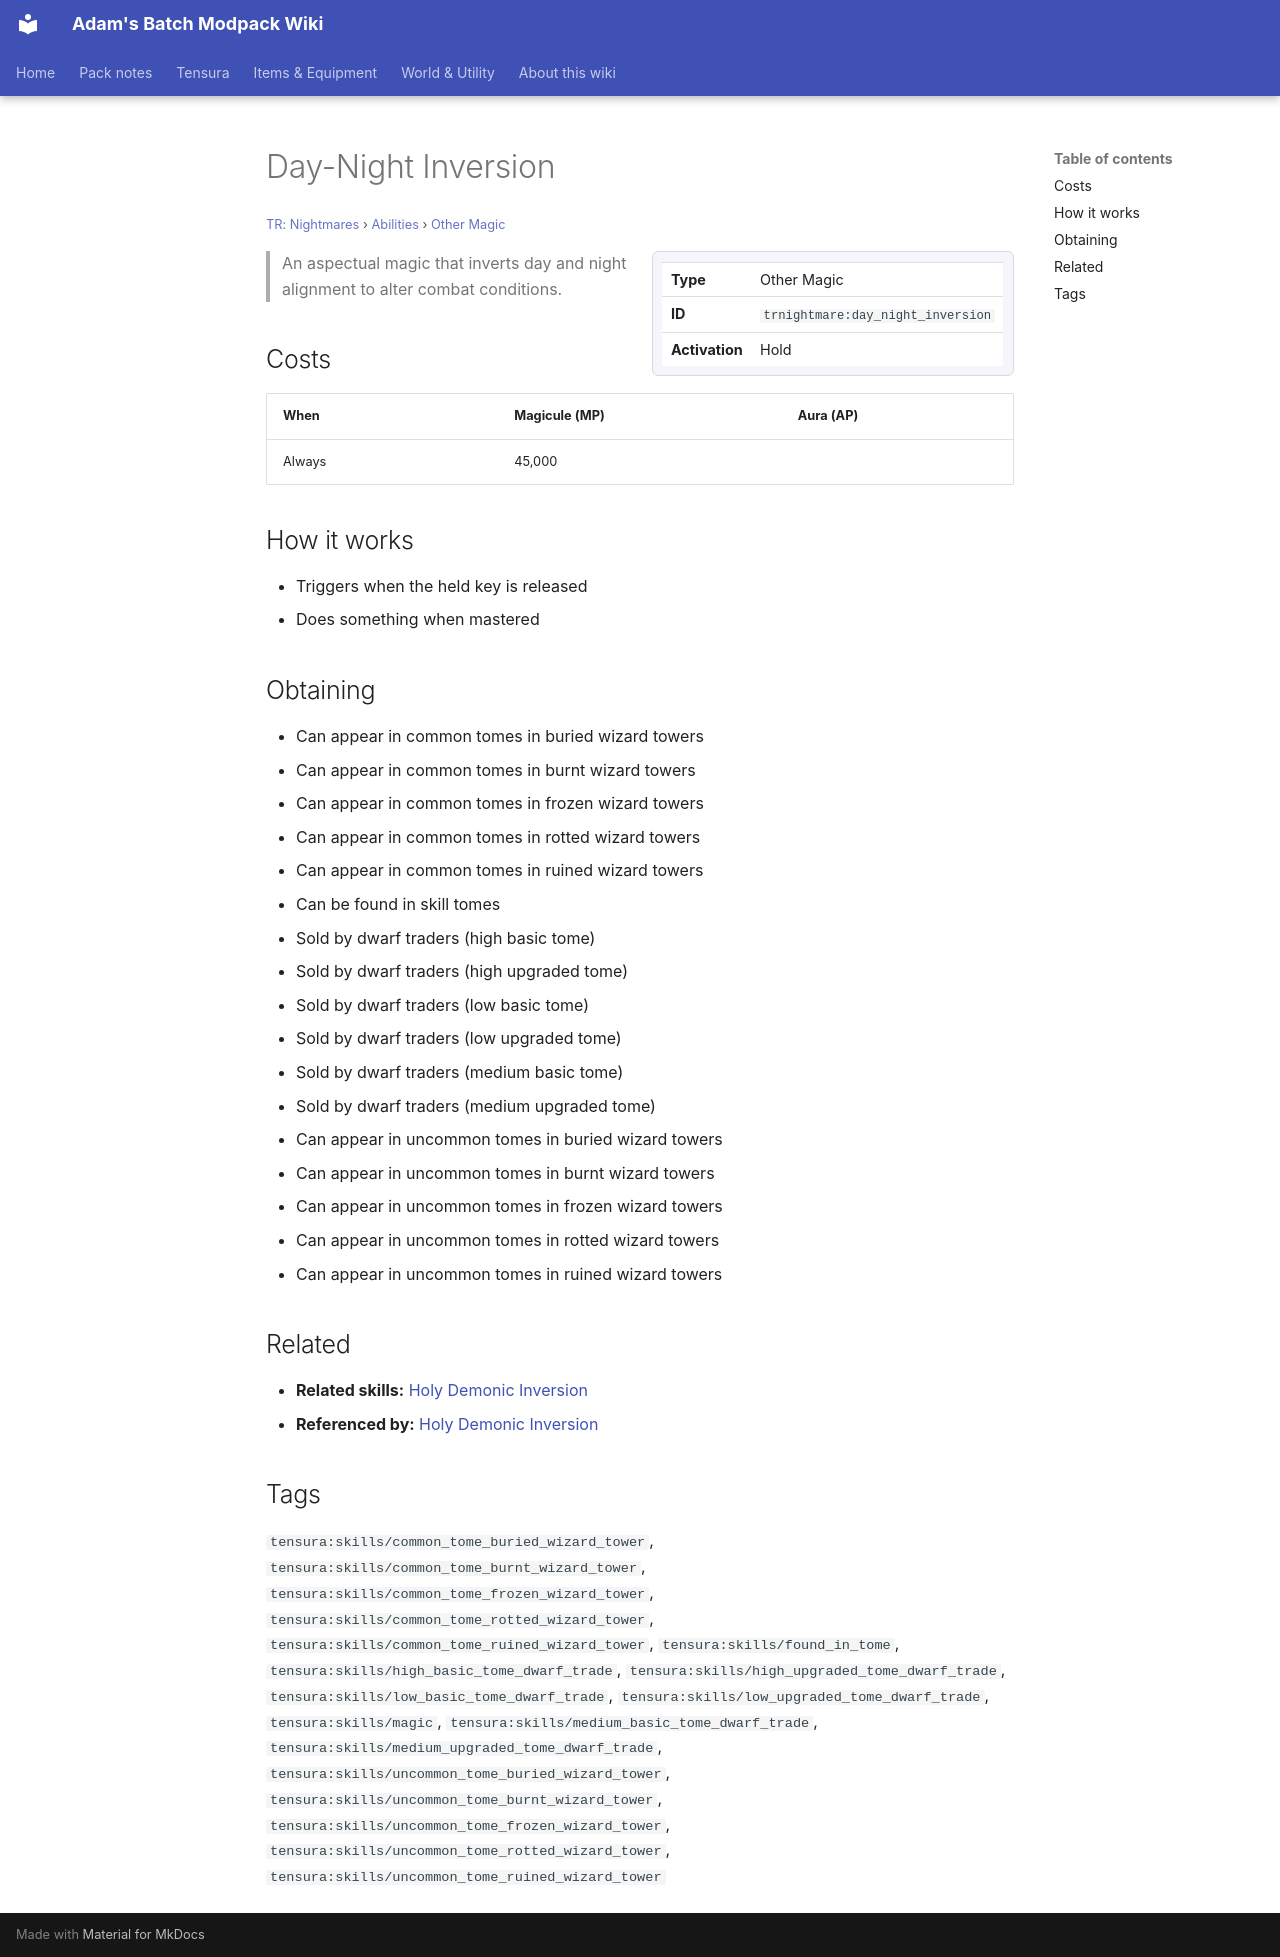

repository: Proteus-Nell/Adams-Batch-MC-Modpack-Wiki · page: tr-nightmares/abilities/other-magic/day-night-inversion/index.html · generator: mkdocs

# Day-Night Inversion

<small>[TR: Nightmares](../../index.md) &rsaquo; [Abilities](../index.md) &rsaquo; [Other Magic](index.md)</small>

<div class="infobox" markdown>

| | |
|---|---|
| **Type** | Other Magic |
| **ID** | `trnightmare:day_night_inversion` |
| **Activation** | Hold |

</div>

> An aspectual magic that inverts day and night alignment to alter combat conditions.

## Costs

| When | Magicule (MP) | Aura (AP) |
|---|---|---|
| Always | 45,000 |  |

## How it works

- Triggers when the held key is released
- Does something when mastered

## Obtaining

- Can appear in common tomes in buried wizard towers
- Can appear in common tomes in burnt wizard towers
- Can appear in common tomes in frozen wizard towers
- Can appear in common tomes in rotted wizard towers
- Can appear in common tomes in ruined wizard towers
- Can be found in skill tomes
- Sold by dwarf traders (high basic tome)
- Sold by dwarf traders (high upgraded tome)
- Sold by dwarf traders (low basic tome)
- Sold by dwarf traders (low upgraded tome)
- Sold by dwarf traders (medium basic tome)
- Sold by dwarf traders (medium upgraded tome)
- Can appear in uncommon tomes in buried wizard towers
- Can appear in uncommon tomes in burnt wizard towers
- Can appear in uncommon tomes in frozen wizard towers
- Can appear in uncommon tomes in rotted wizard towers
- Can appear in uncommon tomes in ruined wizard towers

## Related

- **Related skills:** [Holy Demonic Inversion](../extra-skills/holy-demonic-inversion.md)
- **Referenced by:** [Holy Demonic Inversion](../extra-skills/holy-demonic-inversion.md)

## Tags

`tensura:skills/common_tome_buried_wizard_tower`, `tensura:skills/common_tome_burnt_wizard_tower`, `tensura:skills/common_tome_frozen_wizard_tower`, `tensura:skills/common_tome_rotted_wizard_tower`, `tensura:skills/common_tome_ruined_wizard_tower`, `tensura:skills/found_in_tome`, `tensura:skills/high_basic_tome_dwarf_trade`, `tensura:skills/high_upgraded_tome_dwarf_trade`, `tensura:skills/low_basic_tome_dwarf_trade`, `tensura:skills/low_upgraded_tome_dwarf_trade`, `tensura:skills/magic`, `tensura:skills/medium_basic_tome_dwarf_trade`, `tensura:skills/medium_upgraded_tome_dwarf_trade`, `tensura:skills/uncommon_tome_buried_wizard_tower`, `tensura:skills/uncommon_tome_burnt_wizard_tower`, `tensura:skills/uncommon_tome_frozen_wizard_tower`, `tensura:skills/uncommon_tome_rotted_wizard_tower`, `tensura:skills/uncommon_tome_ruined_wizard_tower`
